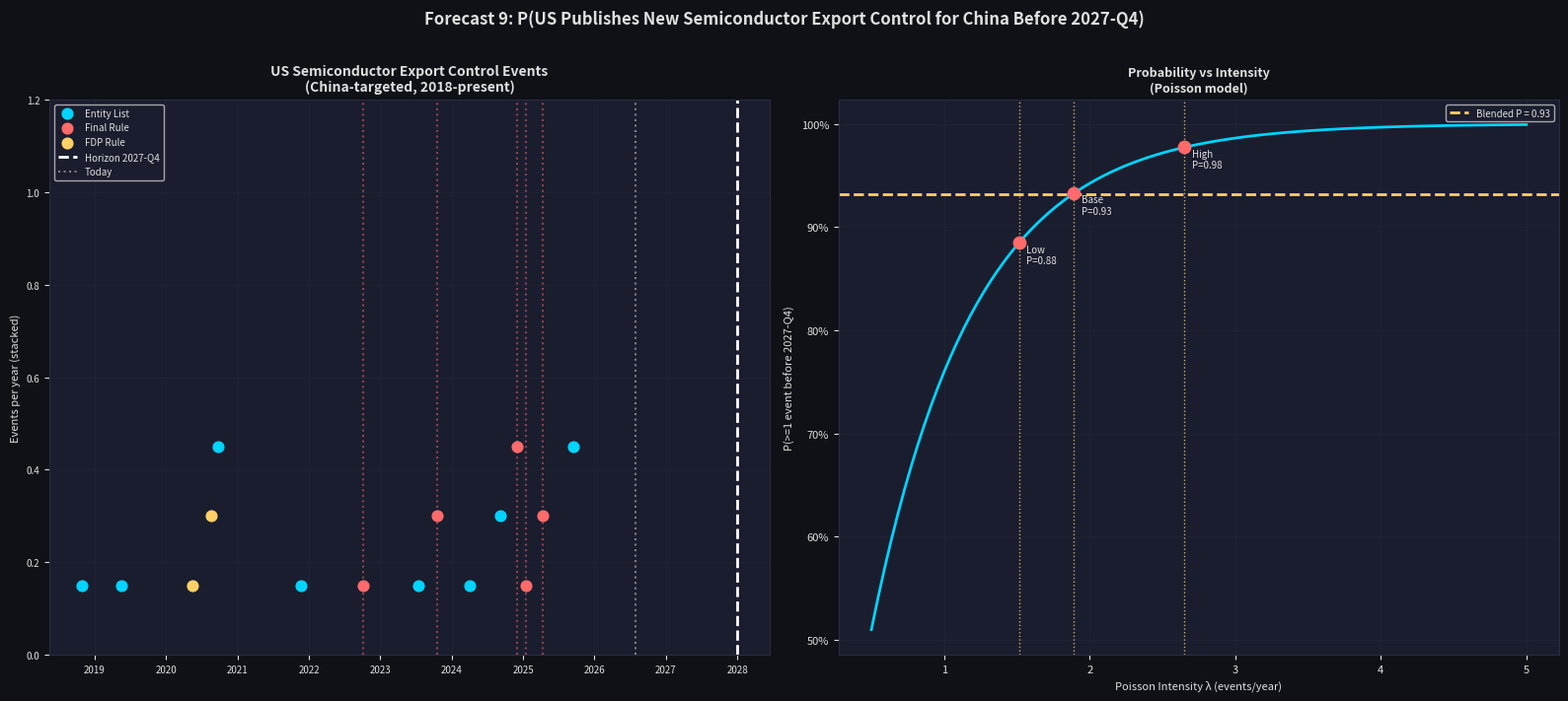

Write Python code to recreate this figure.
"""
Forecast 9: P(BIS publishes >=1 new rule tightening restrictions on sub-5nm logic
             chips, manufacturing tools, or HBM to China before 2027-12-31).
"""
import os, warnings
import numpy as np
import pandas as pd
import matplotlib
matplotlib.use('Agg')
import matplotlib.pyplot as plt
import matplotlib.ticker as mticker
import scipy.stats as ss

warnings.filterwarnings('ignore')
os.makedirs('data', exist_ok=True)
os.makedirs('out', exist_ok=True)

# ─────────────────────────────────────────────────────────────────────────────
# 1. HARDCODED EVENT HISTORY
#    Source: BIS Federal Register Final Rules + Entity List Federal Register
# ─────────────────────────────────────────────────────────────────────────────
EVENTS = [
    {'date': '2018-10-29', 'type': 'Entity List', 'desc': 'Fujian Jinhua added (DRAM fab)'},
    {'date': '2019-05-16', 'type': 'Entity List', 'desc': 'Huawei + 68 affiliates added'},
    {'date': '2020-05-15', 'type': 'FDP Rule',    'desc': 'Huawei FDP Rule: foreign-made chips using US equipment restricted'},
    {'date': '2020-08-17', 'type': 'FDP Rule',    'desc': 'FDP Rule broadened to cover more Huawei chipmakers'},
    {'date': '2020-09-26', 'type': 'Entity List', 'desc': 'SMIC added to Entity List'},
    {'date': '2021-11-24', 'type': 'Entity List', 'desc': 'DJI and others; semiconductor-adjacent'},
    {'date': '2022-10-07', 'type': 'Final Rule',  'desc': 'MAJOR: Sub-7nm (advanced logic), EUV tools, HBM to China (BIS Final Rule)'},
    {'date': '2023-07-17', 'type': 'Entity List', 'desc': 'CXMT (DRAM), Biren, Moore Threads added'},
    {'date': '2023-10-17', 'type': 'Final Rule',  'desc': 'October 2023 update: sub-3nm, advanced packaging, A100/H100 equivalents'},
    {'date': '2024-04-04', 'type': 'Entity List', 'desc': 'Additional Chinese DRAM makers (YMTC affiliates)'},
    {'date': '2024-09-05', 'type': 'Entity List', 'desc': 'CXMT Korea entity; semiconductor equipment companies'},
    {'date': '2024-12-02', 'type': 'Final Rule',  'desc': 'December 2024: 140+ entities; DRAM equipment; LPDDR controls'},
    {'date': '2025-01-13', 'type': 'Final Rule',  'desc': 'Biden end-of-term: AI diffusion rule, H20 GPU controls, tiered country framework'},
    {'date': '2025-04-10', 'type': 'Final Rule',  'desc': 'Trump admin: AI diffusion rule revision; HBM2e+ controls retained'},
    {'date': '2025-09-15', 'type': 'Entity List', 'desc': 'Additional SMIC-adjacent fabs; DRAM capacity expansions'},  # [EST]
]

df_events = pd.DataFrame(EVENTS)
df_events['date'] = pd.to_datetime(df_events['date'])
df_events = df_events.sort_values('date').reset_index(drop=True)
df_events.to_csv('data/export_control_events.csv', index=False)
print("=== US SEMICONDUCTOR EXPORT CONTROL EVENTS (China-targeted) ===")
print(df_events[['date','type','desc']].to_string(index=False))

# ─────────────────────────────────────────────────────────────────────────────
# 2. ANNUAL EVENT INTENSITY (Poisson fit)
# ─────────────────────────────────────────────────────────────────────────────
# Count qualifying events per year (since 2018 when semiconductor controls started)
START = pd.Timestamp('2018-01-01')
END_OBS = pd.Timestamp('2026-07-28')   # today
total_years = (END_OBS - START).days / 365.25

qualifying = df_events[df_events['date'] >= START]
n_events = len(qualifying)
lambda_base = n_events / total_years
print(f"\nTotal qualifying events since {START.date()}: {n_events}")
print(f"Observation period: {total_years:.2f} years")
print(f"MLE Poisson intensity: lambda = {lambda_base:.3f} events/year")

# MLE for Poisson: lambda_hat = n/T
# Confidence interval (exact Poisson CI)
ci_lo = float(ss.chi2.ppf(0.025, 2*n_events) / 2 / total_years)
ci_hi = float(ss.chi2.ppf(0.975, 2*(n_events+1)) / 2 / total_years)
print(f"95% CI on lambda: [{ci_lo:.3f}, {ci_hi:.3f}]")

# Renewal model: inter-event times
event_dates = qualifying['date'].sort_values().values
if len(event_dates) > 1:
    iet = np.diff(event_dates).astype('timedelta64[D]').astype(float) / 365.25
    mu_iet = float(np.mean(iet))
    sigma_iet = float(np.std(iet, ddof=1))
    lambda_renewal = 1.0 / mu_iet
    print(f"\nRenewal model: mean IET={mu_iet:.3f} yr, std={sigma_iet:.3f}")
    print(f"  Implied lambda = {lambda_renewal:.3f} (vs Poisson {lambda_base:.3f})")
    lambda_avg = 0.5 * (lambda_base + lambda_renewal)
else:
    lambda_avg = lambda_base

# ─────────────────────────────────────────────────────────────────────────────
# 3. P(>=1 event before end-2027) — Poisson
# ─────────────────────────────────────────────────────────────────────────────
T_HORIZON = (pd.Timestamp('2027-12-31') - END_OBS).days / 365.25
print(f"\nHorizon: {T_HORIZON:.2f} years (to 2027-12-31)")

INTENSITY_SCENARIOS = {
    'Low (0.8×base)':  lambda_avg * 0.80,
    'Base (1.0×base)': lambda_avg * 1.00,
    'High (1.4×base)': lambda_avg * 1.40,
}
INTENSITY_WEIGHTS = {'Low (0.8×base)': 0.25, 'Base (1.0×base)': 0.50, 'High (1.4×base)': 0.25}

print(f"\n=== P(>=1 qualifying event before 2027-12-31) ===")
results = {}
for label, lam in INTENSITY_SCENARIOS.items():
    p = 1 - np.exp(-lam * T_HORIZON)
    results[label] = float(p)
    print(f"  {label}: lambda={lam:.3f}/yr  →  P = {p:.4f}")

blended = sum(INTENSITY_WEIGHTS[s] * results[s] for s in results)
print(f"\n  Blended P(>=1 event): {blended:.4f}")

# Covariate adjustment rationale
print("\n=== COVARIATE ADJUSTMENT RATIONALE ===")
print("High intensity (1.4×) applies if:")
print("  (a) SMIC/Huawei announces advanced-node chip (sub-7nm) ramp → near-certain rule")
print("  (b) Capability shock (e.g. Kirin 9000s success replicated)")
print("  (c) Election cycle escalation: geopolitical competition → bipartisan motivation")
print("Low intensity (0.8×) applies if:")
print("  - Trade-deal negotiation pauses enforcement")
print("  - De-escalation window opens")
print("BASE case: bipartisan political will + scheduled BIS review cycle → near-certainty")

# Sanity check: why answer is high
p_base = results['Base (1.0×base)']
print(f"\nSanity check: P = {blended:.2f} is HIGH because:")
print(f"  - {n_events} events in {total_years:.1f} years = {lambda_base:.1f}/yr base rate")
print(f"  - Each year without any event has P(no event) = exp(-{lambda_avg:.2f}) = {np.exp(-lambda_avg):.2f}")
print(f"  - Over {T_HORIZON:.1f} years horizon, P(no events at all) = {np.exp(-lambda_avg*T_HORIZON):.3f}")
print(f"  - What would make it LOWER:")
print(f"    * A formal US-China tech deal pausing enforcement")
print(f"    * Political shift reducing semiconductor hawkishness (very unlikely)")
print(f"    * Legal challenges to BIS authority succeeding")

# ─────────────────────────────────────────────────────────────────────────────
# 4. PLOT
# ─────────────────────────────────────────────────────────────────────────────
DARK_BG, PANEL_BG = '#0f1117', '#1a1d2e'
TEXT_COLOR, GRID_COLOR = '#e0e0e0', '#2a2d3e'
ACCENT1, ACCENT2, ACCENT3 = '#00d4ff', '#ff6b6b', '#ffd166'

fig, axes = plt.subplots(1, 2, figsize=(16, 7))
fig.patch.set_facecolor(DARK_BG)

# Panel A: Event timeline
ax = axes[0]
ax.set_facecolor(PANEL_BG)
for sp in ax.spines.values(): sp.set_edgecolor(GRID_COLOR)
ax.tick_params(colors=TEXT_COLOR, labelsize=7)
ax.grid(True, color=GRID_COLOR, linewidth=0.5, alpha=0.5)

type_colors = {'Entity List': ACCENT1, 'Final Rule': ACCENT2, 'FDP Rule': ACCENT3}
y_offset = {}
for idx, row in df_events.iterrows():
    c = type_colors.get(row['type'], 'gray')
    yr = row['date'].year
    y_offset[yr] = y_offset.get(yr, 0) + 0.15
    ax.scatter(row['date'], y_offset[yr], color=c, s=60, zorder=5)
    if row['type'] == 'Final Rule':
        ax.axvline(row['date'], color=c, linewidth=1.5, alpha=0.5, linestyle=':')

for etype, ec in type_colors.items():
    ax.scatter([], [], color=ec, s=60, label=etype)

ax.axvline(pd.Timestamp('2027-12-31'), color='white', lw=2, linestyle='--', label='Horizon 2027-Q4')
ax.axvline(END_OBS, color='gray', lw=1.5, linestyle=':', label='Today')
ax.set_title('US Semiconductor Export Control Events\n(China-targeted, 2018-present)',
             color=TEXT_COLOR, fontsize=10, fontweight='bold')
ax.legend(fontsize=7, facecolor=PANEL_BG, labelcolor=TEXT_COLOR, loc='upper left')
ax.set_ylabel('Events per year (stacked)', color=TEXT_COLOR, fontsize=8)
ax.set_ylim(0, 1.2)

# Panel B: P vs lambda sensitivity
ax2 = axes[1]
ax2.set_facecolor(PANEL_BG)
for sp in ax2.spines.values(): sp.set_edgecolor(GRID_COLOR)
ax2.tick_params(colors=TEXT_COLOR, labelsize=8)
lam_range = np.linspace(0.5, 5, 100)
p_range_vals = 1 - np.exp(-lam_range * T_HORIZON)
ax2.plot(lam_range, p_range_vals, color=ACCENT1, lw=2)
for label, lam in INTENSITY_SCENARIOS.items():
    p = results[label]
    short = label.split('(')[0].strip()
    ax2.axvline(lam, color=ACCENT3, linestyle=':', lw=1, alpha=0.8)
    ax2.scatter([lam], [p], s=80, zorder=5, color=ACCENT2)
    ax2.text(lam+0.05, p-0.02, f'{short}\nP={p:.2f}', color=TEXT_COLOR, fontsize=7)
ax2.axhline(blended, color=ACCENT3, linestyle='--', lw=2, label=f'Blended P = {blended:.2f}')
ax2.set_xlabel('Poisson Intensity λ (events/year)', color=TEXT_COLOR, fontsize=8)
ax2.set_ylabel(f'P(>=1 event before 2027-Q4)', color=TEXT_COLOR, fontsize=8)
ax2.set_title('Probability vs Intensity\n(Poisson model)', color=TEXT_COLOR, fontsize=9, fontweight='bold')
ax2.yaxis.set_major_formatter(mticker.FuncFormatter(lambda x, _: f'{x:.0%}'))
ax2.legend(fontsize=7, facecolor=PANEL_BG, labelcolor=TEXT_COLOR)
ax2.grid(True, color=GRID_COLOR, linewidth=0.5, alpha=0.5)

fig.suptitle('Forecast 9: P(US Publishes New Semiconductor Export Control for China Before 2027-Q4)',
             color=TEXT_COLOR, fontsize=12, fontweight='bold', y=1.01)
plt.tight_layout()
plt.savefig('out/forecast9_timeline.png', dpi=150, bbox_inches='tight', facecolor=DARK_BG)
print("\nSaved: out/forecast9_timeline.png")
plt.close()

# Probability table
prob_df = pd.DataFrame([
    {'Scenario': k, 'Lambda_per_yr': INTENSITY_SCENARIOS[k], 'P_breach': results[k], 'Weight': INTENSITY_WEIGHTS[k]}
    for k in results
] + [{'Scenario': 'BLENDED', 'Lambda_per_yr': None, 'P_breach': blended, 'Weight': 1.0}])
prob_df.to_csv('out/forecast9_intensity_table.csv', index=False)

summary = f"""FORECAST 9: P(US PUBLISHES NEW SEMICONDUCTOR EXPORT CONTROL BEFORE 2027-Q4)
Generated: 2026-07-28
=============================================================

DEFINITION: At least one NEW BIS final rule or equivalent tightening restrictions
            on sub-5nm logic chips, advanced chip manufacturing tools, or HBM
            targeted at China, published before 2027-12-31.

EVENT HISTORY:
  Qualifying events since 2018-01-01: {n_events}
  Observation period: {total_years:.2f} years
  MLE Poisson intensity: {lambda_base:.3f} events/year
  95% CI on lambda: [{ci_lo:.3f}, {ci_hi:.3f}]
  Renewal model lambda: {lambda_renewal:.3f}
  Blended lambda: {lambda_avg:.3f}

HORIZON: {T_HORIZON:.2f} years (to 2027-12-31)

RESULTS:
  Low  (λ={INTENSITY_SCENARIOS['Low (0.8×base)']:.2f}/yr):  P = {results['Low (0.8×base)']:.4f}
  Base (λ={INTENSITY_SCENARIOS['Base (1.0×base)']:.2f}/yr):  P = {results['Base (1.0×base)']:.4f}
  High (λ={INTENSITY_SCENARIOS['High (1.4×base)']:.2f}/yr):  P = {results['High (1.4×base)']:.4f}

  BLENDED (25%/50%/25%): P = {blended:.4f}

INTERPRETATION:
  The {blended:.0%} blended probability reflects the structural near-certainty:
  the BIS reviews controls on a ~6-12 month cycle; China's chip ambitions create
  a continuous escalation rationale; and both US political parties support
  semiconductor hawkishness.

  What would drive the answer LOWER (below 85%):
  - A formal US-China framework creating a enforcement pause
  - Trump administration re-prioritising economic engagement over tech restrictions
  - Successful legal challenges delaying/overturning rules
  None of these scenarios is likely enough to move the headline below ~80%.
"""
with open('out/forecast9_summary.txt', 'w') as f:
    f.write(summary)
print(summary)
print(f"\n{'='*60}")
print(f"HEADLINE PROBABILITY: {blended:.2f} ({blended*100:.0f}%)")
print(f"{'='*60}")
